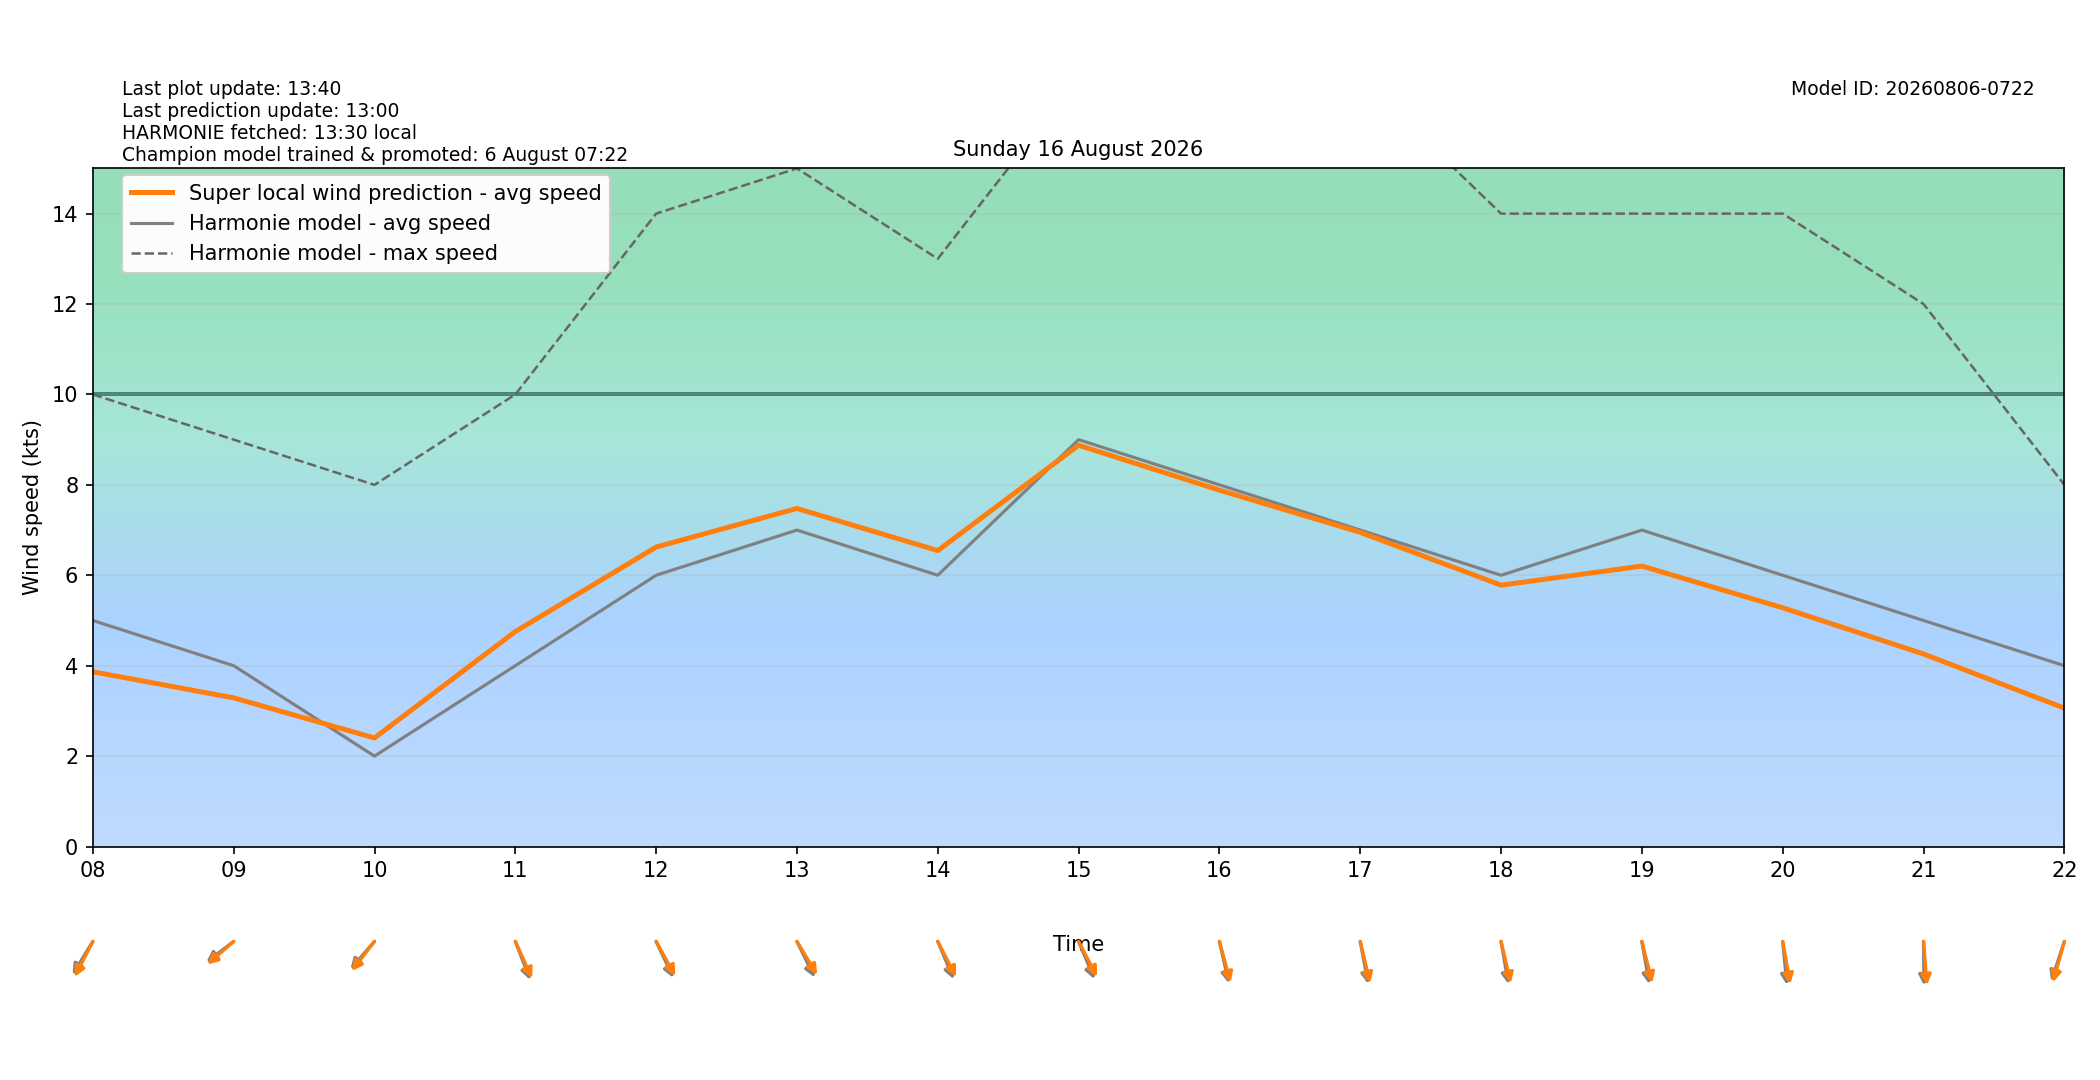

The table this chart was drawn from, first rows:
target_time_utc, target_time_local, hour_utc, hour_local, forecast_wind_speed, forecast_wind_min, forecast_wind_max, lstm_pred_wind_speed, delta_speed_lstm_minus_forecast, forecast_wind_dir_deg, lstm_pred_wind_dir_deg, delta_dir_lstm_minus_forecast
2026-08-15T22:00:00Z, 2026-08-16T00:00:00+0200, 22, 00, 6.0, 6.0, 11.0, 4.056, -1.944, 16.0, 16.79, 0.7923
2026-08-15T23:00:00Z, 2026-08-16T01:00:00+0200, 23, 01, 5.0, 5.0, 9.0, 3.152, -1.848, 27.0, 24.95, -2.045
2026-08-16T00:00:00Z, 2026-08-16T02:00:00+0200, 00, 02, 5.0, 5.0, 8.0, 3.148, -1.852, 18.0, 16.11, -1.886
2026-08-16T01:00:00Z, 2026-08-16T03:00:00+0200, 01, 03, 7.0, 7.0, 12.0, 4.802, -2.198, 9.0, 6.052, -2.948
2026-08-16T02:00:00Z, 2026-08-16T04:00:00+0200, 02, 04, 5.0, 5.0, 12.0, 3.579, -1.421, 27.0, 23.92, -3.084
2026-08-16T03:00:00Z, 2026-08-16T05:00:00+0200, 03, 05, 5.0, 5.0, 10.0, 3.488, -1.512, 29.0, 28.03, -0.9747
2026-08-16T04:00:00Z, 2026-08-16T06:00:00+0200, 04, 06, 5.0, 5.0, 9.0, 3.631, -1.369, 27.0, 26.02, -0.978
2026-08-16T05:00:00Z, 2026-08-16T07:00:00+0200, 05, 07, 6.0, 6.0, 10.0, 4.479, -1.521, 24.0, 20.04, -3.962
2026-08-16T06:00:00Z, 2026-08-16T08:00:00+0200, 06, 08, 5.0, 5.0, 10.0, 3.866, -1.134, 41.0, 36.21, -4.79
2026-08-16T07:00:00Z, 2026-08-16T09:00:00+0200, 07, 09, 4.0, 4.0, 9.0, 3.288, -0.7117, 62.0, 58.47, -3.532
2026-08-16T08:00:00Z, 2026-08-16T10:00:00+0200, 08, 10, 2.0, 2.0, 8.0, 2.402, 0.4021, 51.0, 47.67, -3.333
2026-08-16T09:00:00Z, 2026-08-16T11:00:00+0200, 09, 11, 4.0, 4.0, 10.0, 4.755, 0.755, 331.0, 327.1, -3.882
2026-08-16T10:00:00Z, 2026-08-16T12:00:00+0200, 10, 12, 6.0, 6.0, 14.0, 6.625, 0.6245, 326.0, 321.8, -4.168
2026-08-16T11:00:00Z, 2026-08-16T13:00:00+0200, 11, 13, 7.0, 7.0, 15.0, 7.478, 0.4778, 325.0, 319.5, -5.548
2026-08-16T12:00:00Z, 2026-08-16T14:00:00+0200, 12, 14, 6.0, 6.0, 13.0, 6.546, 0.5461, 329.0, 323.8, -5.175
2026-08-16T13:00:00Z, 2026-08-16T15:00:00+0200, 13, 15, 9.0, 9.0, 17.0, 8.876, -0.1238, 329.0, 323.4, -5.578
2026-08-16T14:00:00Z, 2026-08-16T16:00:00+0200, 14, 16, 8.0, 8.0, 17.0, 7.883, -0.1172, 342.0, 338.8, -3.156
2026-08-16T15:00:00Z, 2026-08-16T17:00:00+0200, 15, 17, 7.0, 7.0, 17.0, 6.95, -0.0499, 345.0, 341.4, -3.571
2026-08-16T16:00:00Z, 2026-08-16T18:00:00+0200, 16, 18, 6.0, 6.0, 14.0, 5.781, -0.2187, 346.0, 341.5, -4.454
2026-08-16T17:00:00Z, 2026-08-16T19:00:00+0200, 17, 19, 7.0, 7.0, 14.0, 6.203, -0.7965, 346.0, 340.4, -5.631
2026-08-16T18:00:00Z, 2026-08-16T20:00:00+0200, 18, 20, 6.0, 6.0, 14.0, 5.281, -0.719, 352.0, 345.9, -6.082
2026-08-16T19:00:00Z, 2026-08-16T21:00:00+0200, 19, 21, 5.0, 5.0, 12.0, 4.259, -0.7409, 359.0, 353.6, -5.368
2026-08-16T20:00:00Z, 2026-08-16T22:00:00+0200, 20, 22, 4.0, 4.0, 8.0, 3.061, -0.9393, 25.0, 21.75, -3.246
2026-08-16T21:00:00Z, 2026-08-16T23:00:00+0200, 21, 23, 4.0, 4.0, 8.0, 2.895, -1.105, 21.0, 16.96, -4.043
